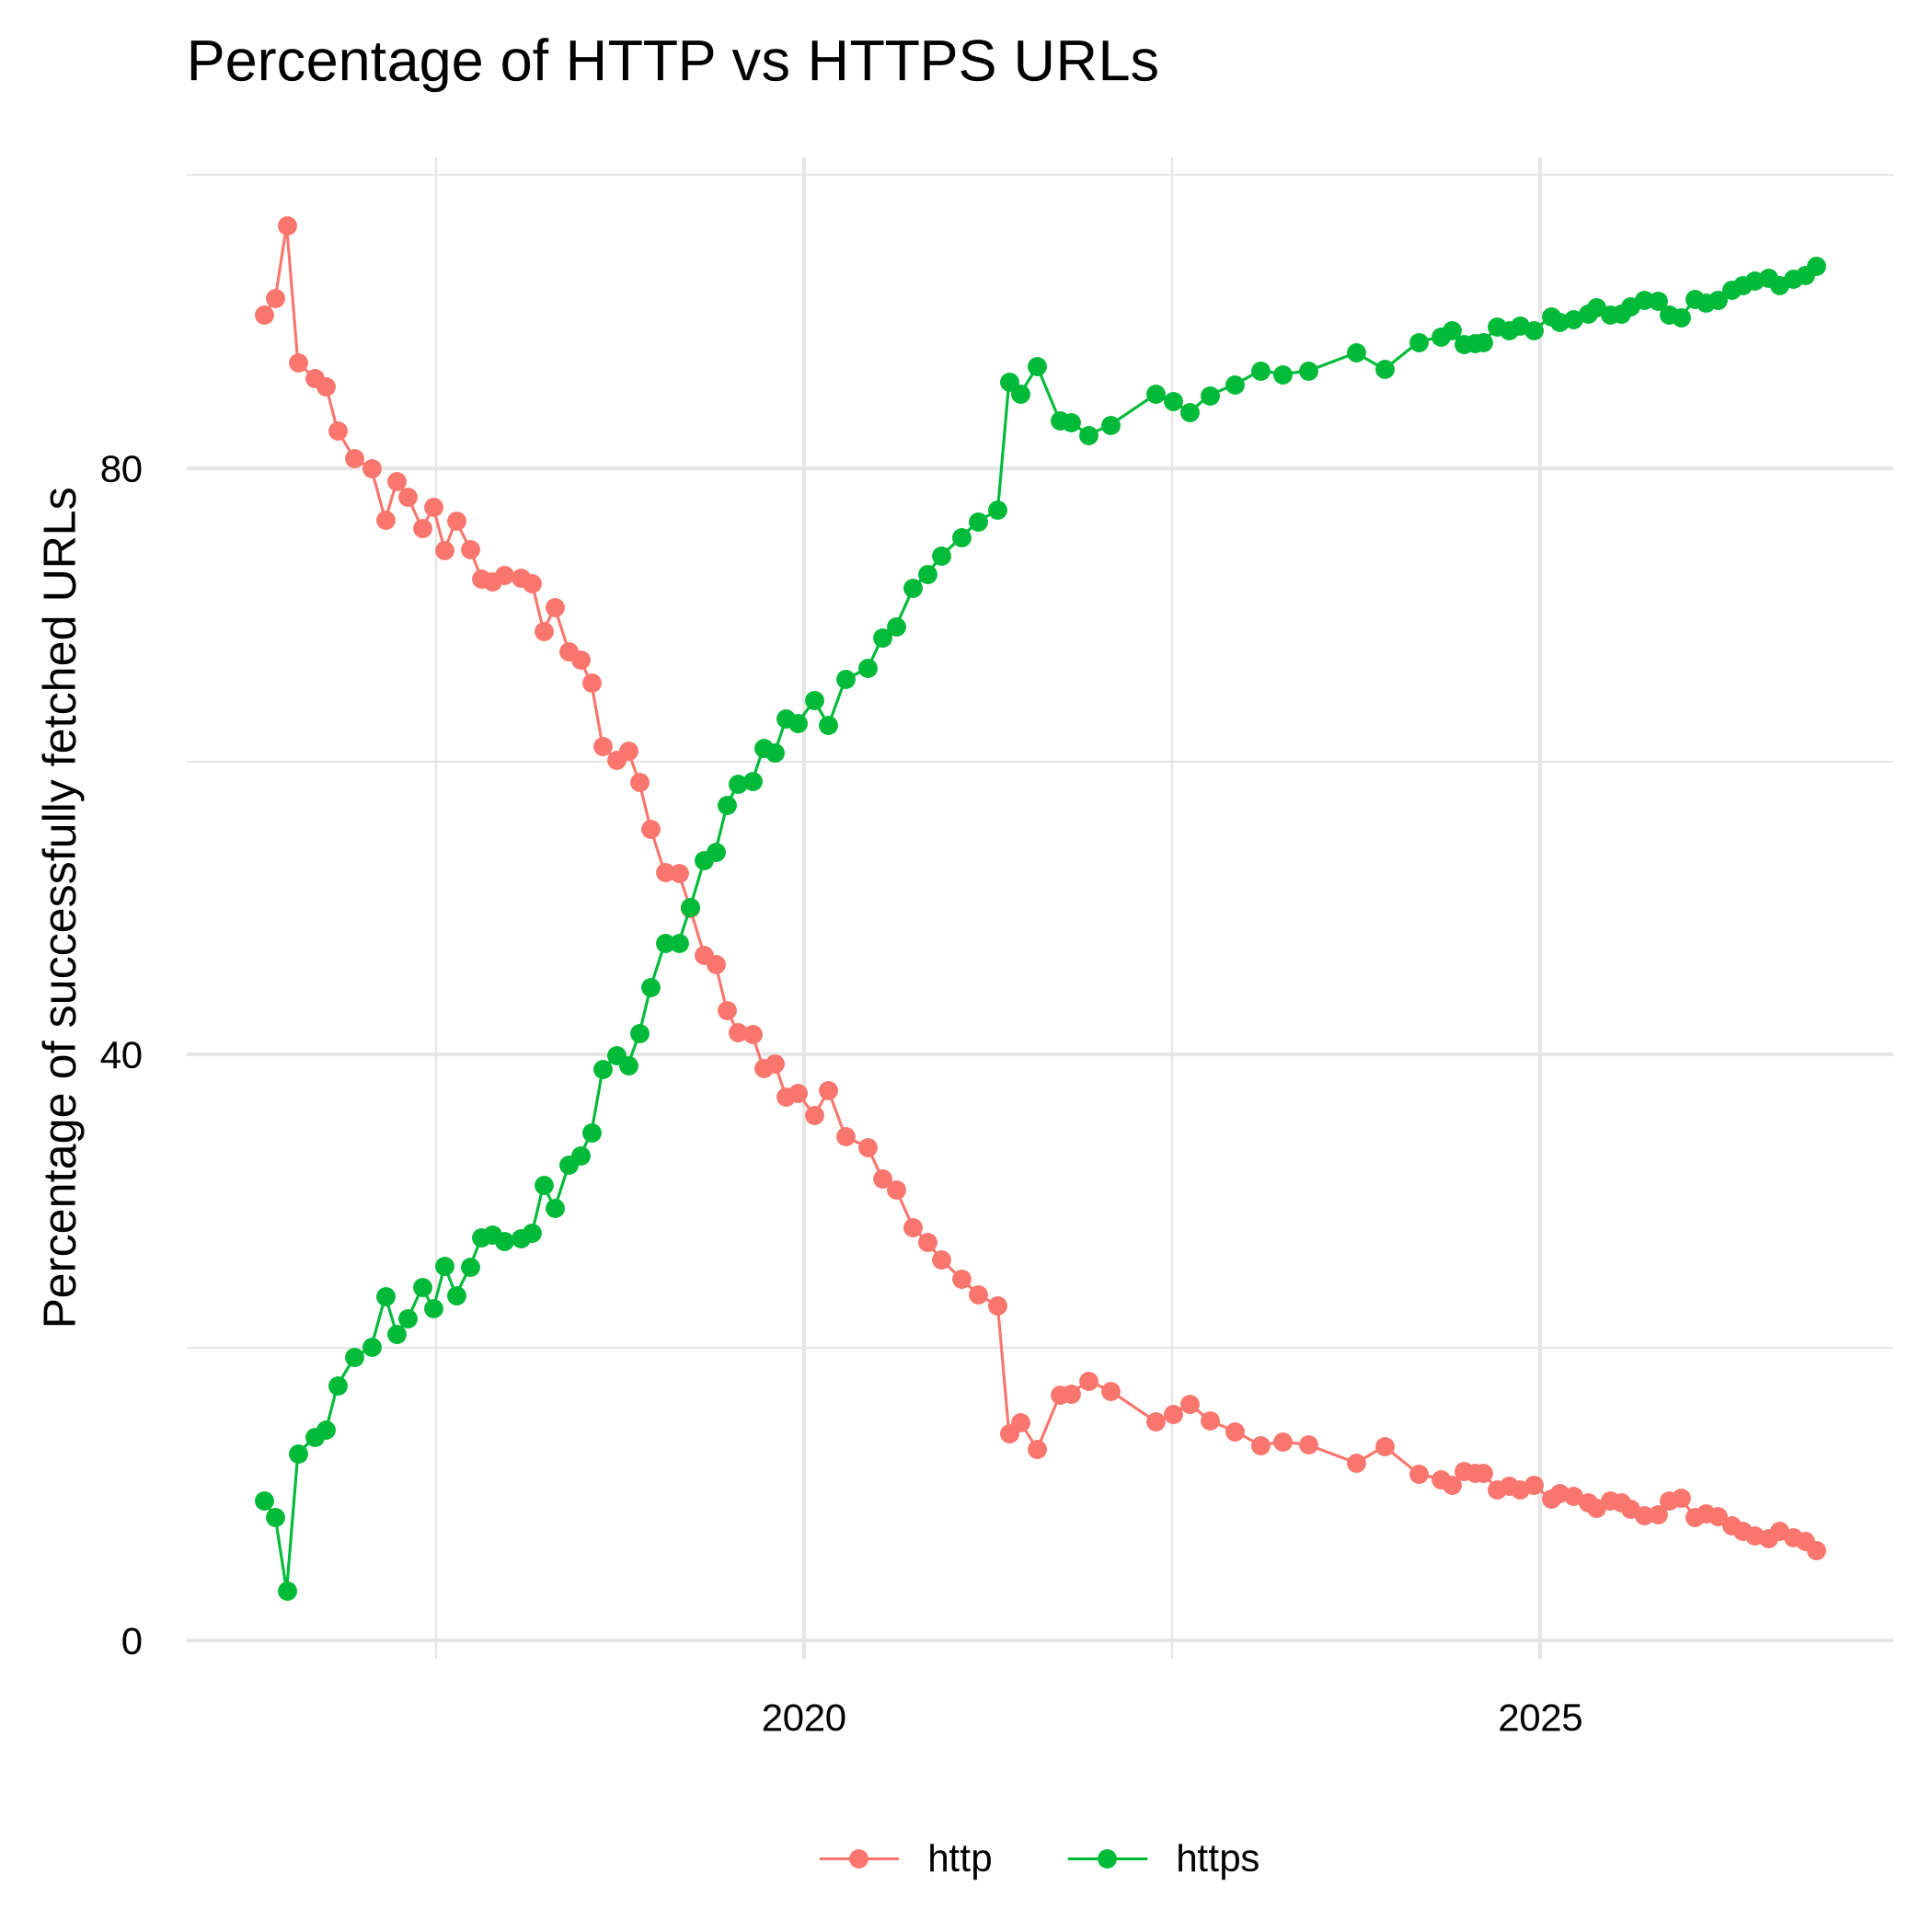

Data behind this chart, as committed beside it:
crawl, http, https
CC-MAIN-2008-2009, 1790932667, 
CC-MAIN-2009-2010, 2301135881, 
CC-MAIN-2012, 3597338329, 
CC-MAIN-2013-20, 1666857706, 
CC-MAIN-2013-48, 2085501361, 
CC-MAIN-2014-10, 1944313150, 87737461
CC-MAIN-2014-15, 1638013984, 80632778
CC-MAIN-2014-23, 2107692678, 8947575
CC-MAIN-2014-35, 1877746879, 
CC-MAIN-2014-41, 1980620845, 
CC-MAIN-2014-42, 1602175249, 
CC-MAIN-2014-49, 1321875973, 
CC-MAIN-2014-52, 1905493151, 
CC-MAIN-2015-06, 1679287071, 
CC-MAIN-2015-11, 1569157275, 116501920
CC-MAIN-2015-14, 1408516169, 106353804
CC-MAIN-2015-18, 1791663278, 142896069
CC-MAIN-2015-22, 1695823702, 140669204
CC-MAIN-2015-27, 1397586805, 133456194
CC-MAIN-2015-32, 1501476858, 147771968
CC-MAIN-2015-35, 1518877148, 154320394
CC-MAIN-2015-40, 1098752538, 116360283
CC-MAIN-2015-48, 1476029627, 168144111
CC-MAIN-2016-07, 1380904617, 179281154
CC-MAIN-2016-18, 1207674870, 127372053
CC-MAIN-2016-22, 1343003811, 123216987
CC-MAIN-2016-26, 1194695284, 42120376
CC-MAIN-2016-30, 1423899214, 208557960
CC-MAIN-2016-36, 1342385024, 216168031
CC-MAIN-2016-40, 1447182820, 243627435
CC-MAIN-2016-44, 2643698073, 556956833
CC-MAIN-2016-50, 2276928983, 545942145
CC-MAIN-2017-04, 2492370564, 623772569
CC-MAIN-2017-09, 2239221136, 688748126
CC-MAIN-2017-13, 2401490239, 634725938
CC-MAIN-2017-17, 2268890883, 638824466
CC-MAIN-2017-22, 2215600384, 703333823
CC-MAIN-2017-26, 2424092671, 710113553
CC-MAIN-2017-30, 2117802221, 727555674
CC-MAIN-2017-34, 2489368114, 767452576
CC-MAIN-2017-39, 2221122774, 760618360
CC-MAIN-2017-43, 2618782653, 993927942
CC-MAIN-2017-47, 2296381608, 879995372
CC-MAIN-2017-51, 2105445705, 789078051
CC-MAIN-2018-05, 2490532905, 942488674
CC-MAIN-2018-09, 2494966089, 962807563
CC-MAIN-2018-13, 2204343336, 994300844
CC-MAIN-2018-17, 2168591240, 907205698
CC-MAIN-2018-22, 1863688547, 896821456
CC-MAIN-2018-26, 2031367028, 1003889935
CC-MAIN-2018-30, 2101918844, 1114509250
CC-MAIN-2018-34, 1618037415, 1033835877
CC-MAIN-2018-39, 1687466929, 1121763680
CC-MAIN-2018-43, 1827439741, 1181810317
CC-MAIN-2018-47, 1530662048, 1083113682
CC-MAIN-2018-51, 1732712473, 1394223758
CC-MAIN-2019-04, 1500167163, 1362228549
CC-MAIN-2019-09, 1510862542, 1373960753
CC-MAIN-2019-13, 1270603292, 1272485314
CC-MAIN-2019-18, 1155972257, 1316117361
... 70 more rows
